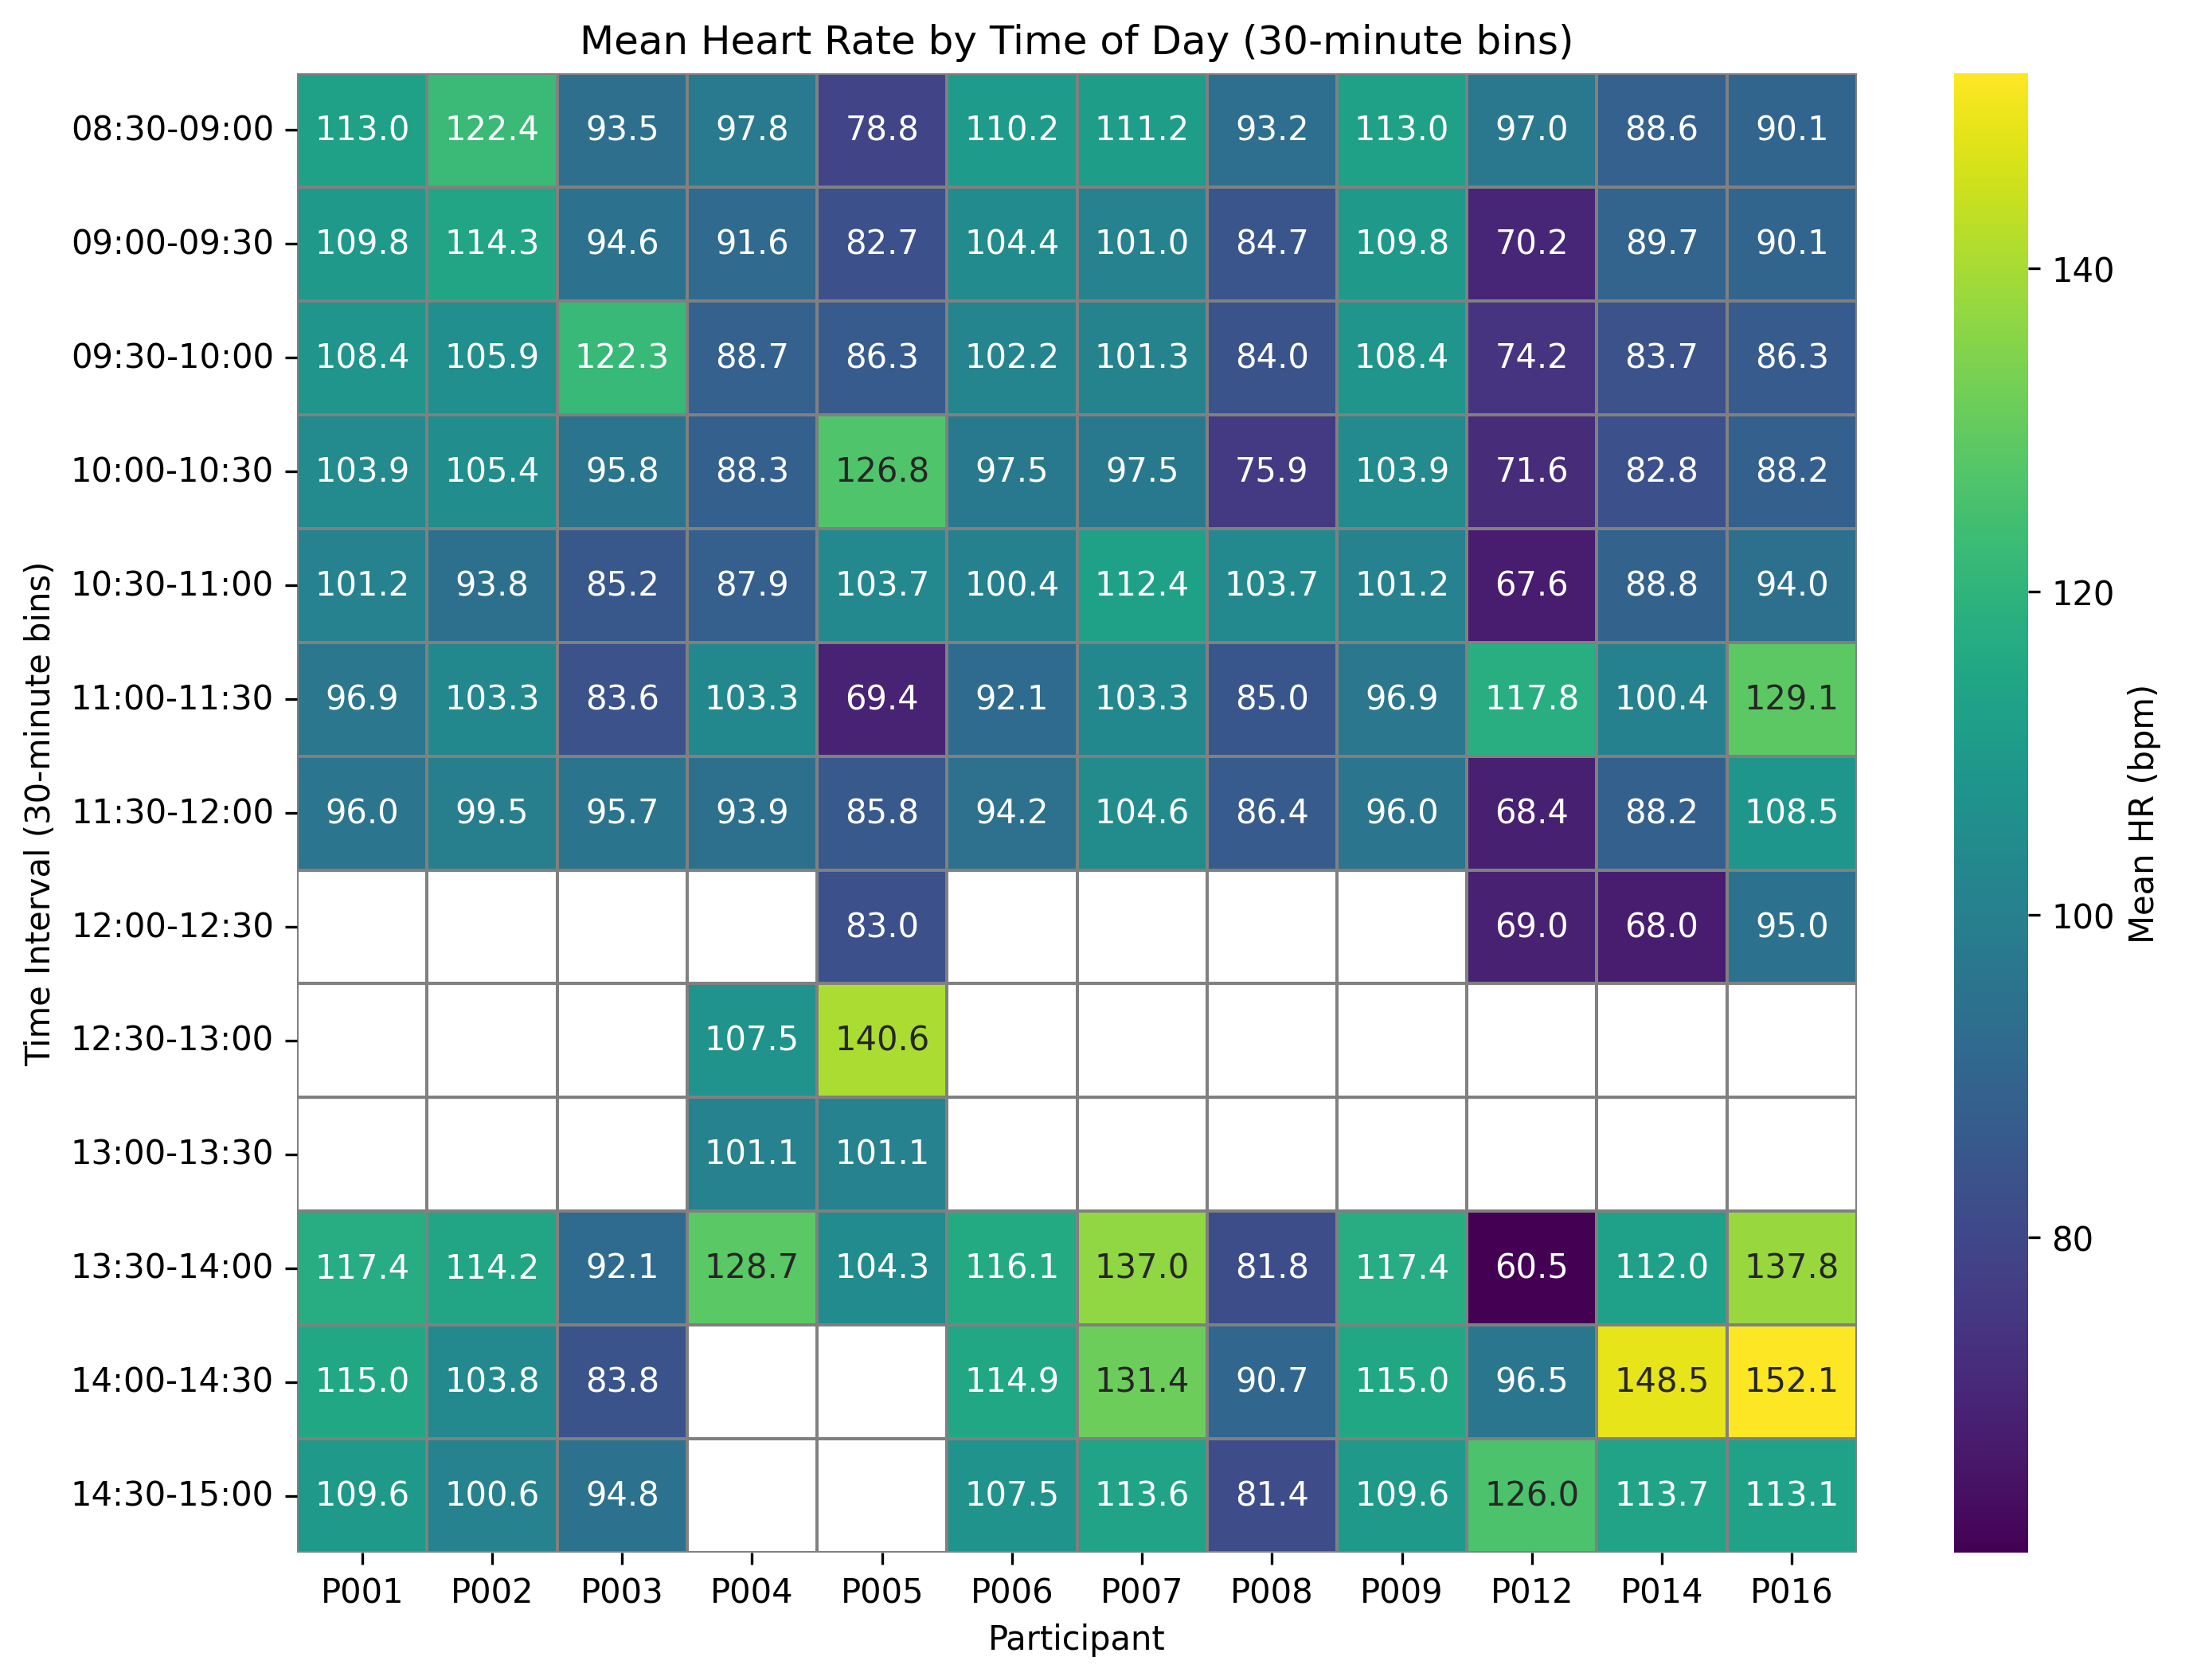

The table this chart was drawn from, first rows:
time_bin, P001, P002, P003, P004, P005, P006, P007, P008, P009, P012, P014, P016
08:30-09:00, 113, 122.4, 93.5, 97.84, 78.75, 110.2, 111.2, 93.19, 113, 97.0, 88.61, 90.14
09:00-09:30, 109.8, 114.3, 94.6, 91.65, 82.72, 104.4, 101, 84.74, 109.8, 70.25, 89.67, 90.13
09:30-10:00, 108.4, 105.9, 122.3, 88.71, 86.27, 102.2, 101.3, 83.98, 108.4, 74.17, 83.71, 86.26
10:00-10:30, 103.9, 105.4, 95.78, 88.29, 126.8, 97.52, 97.52, 75.89, 103.9, 71.6, 82.83, 88.2
10:30-11:00, 101.2, 93.84, 85.2, 87.91, 103.7, 100.4, 112.4, 103.7, 101.2, 67.6, 88.8, 93.96
11:00-11:30, 96.89, 103.3, 83.6, 103.3, 69.43, 92.11, 103.3, 85.02, 96.89, 117.8, 100.4, 129.1
11:30-12:00, 96.05, 99.55, 95.7, 93.94, 85.75, 94.22, 104.6, 86.4, 96.05, 68.4, 88.17, 108.5
12:00-12:30, , , , , 83.0, , , , , 69.0, 68.0, 95.0
12:30-13:00, , , , 107.5, 140.6, , , , , , , 
13:00-13:30, , , , 101.1, 101.1, , , , , , , 
13:30-14:00, 117.4, 114.2, 92.11, 128.7, 104.3, 116.1, 137, 81.8, 117.4, 60.5, 112, 137.8
14:00-14:30, 115, 103.8, 83.83, , , 114.9, 131.4, 90.69, 115, 96.5, 148.5, 152.1
14:30-15:00, 109.6, 100.6, 94.75, , , 107.5, 113.6, 81.35, 109.6, 126.0, 113.7, 113.1
